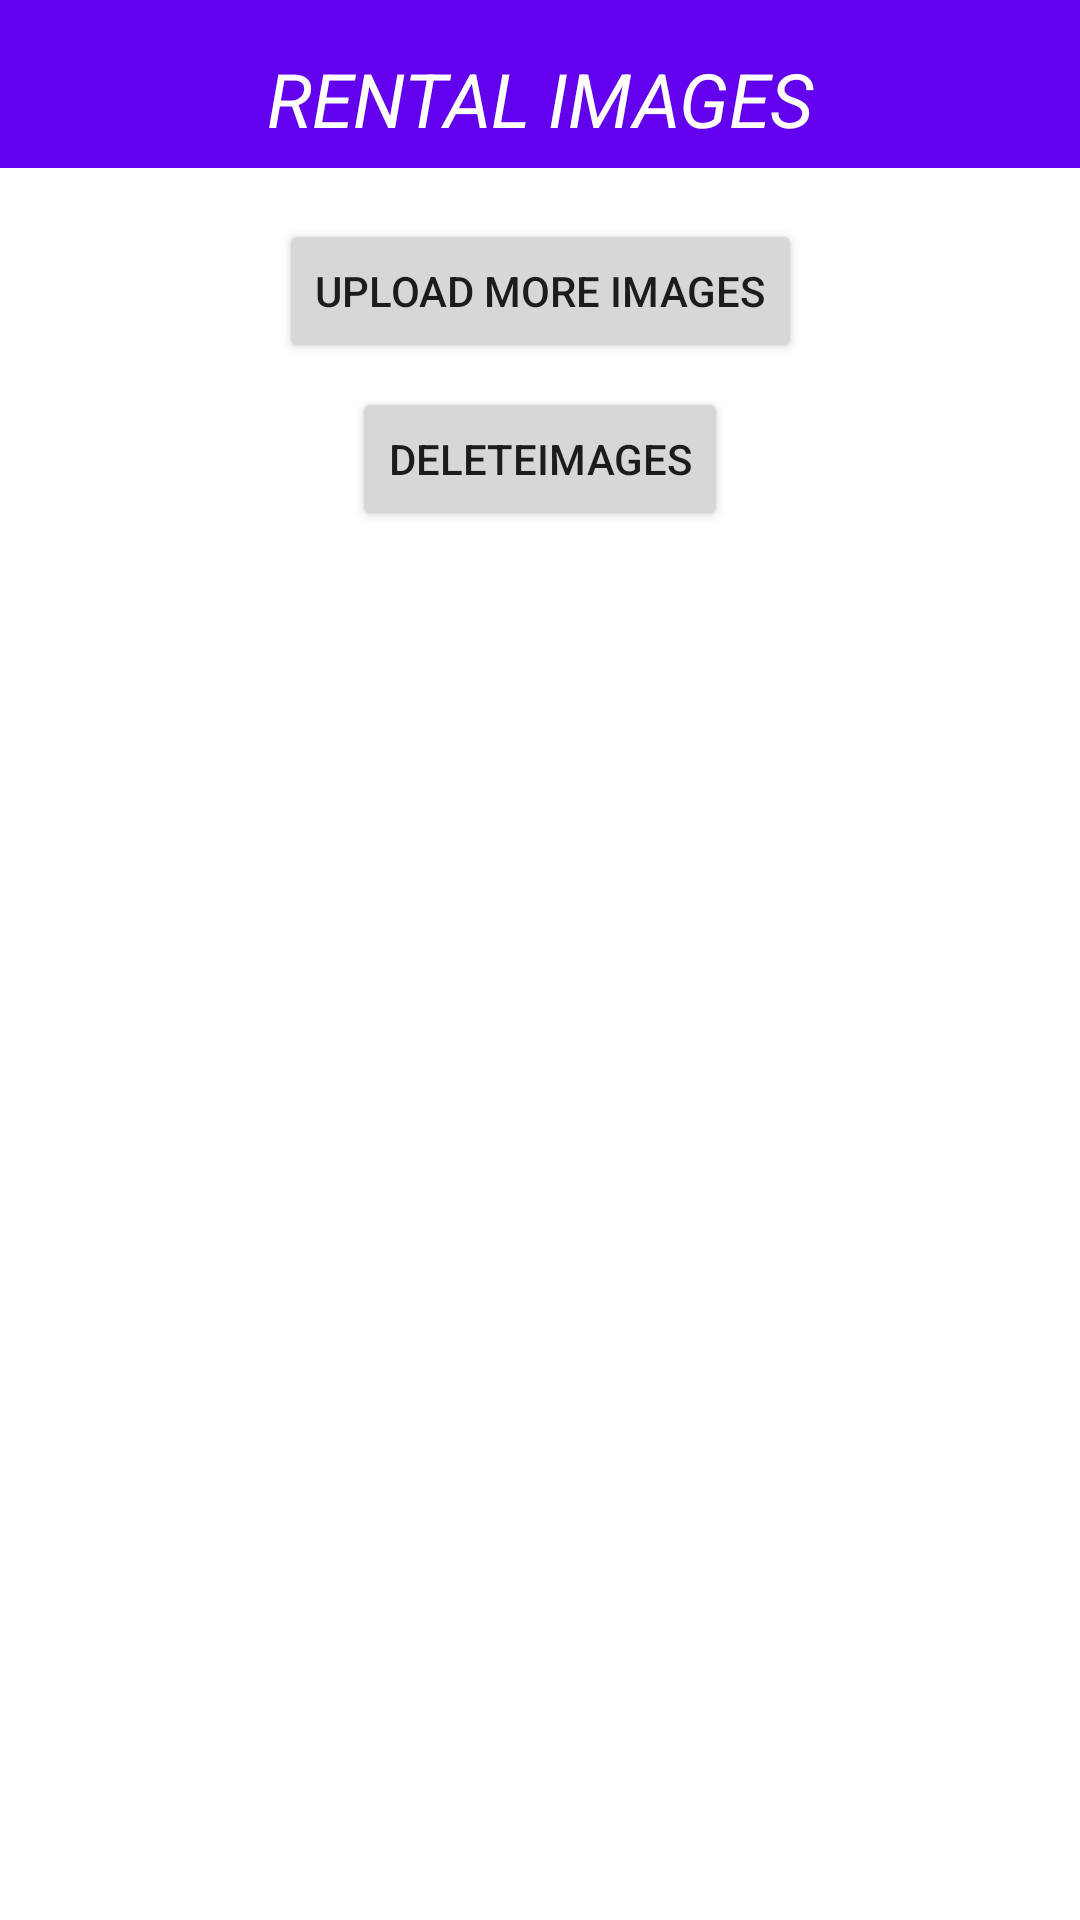

This screen was rendered from an Android layout file. Write that file and the resources it references.
<!-- AndroidManifest.xml: application theme Theme.StudentRoomRental -->
<!-- res/layout/activity_image_viewer_edit.xml -->
<?xml version="1.0" encoding="utf-8"?>
<androidx.constraintlayout.widget.ConstraintLayout xmlns:android="http://schemas.android.com/apk/res/android"
    xmlns:app="http://schemas.android.com/apk/res-auto"
    xmlns:tools="http://schemas.android.com/tools"
    android:layout_width="match_parent"
    android:layout_height="match_parent"
    tools:context=".ImageViewerEdit">

    <androidx.appcompat.widget.Toolbar
        android:id="@+id/toolbar"
        android:layout_width="match_parent"
        android:layout_height="wrap_content"
        android:layout_marginBottom="16dp"
        android:background="@color/purple_500"
        android:minHeight="?attr/actionBarSize"
        android:theme="?attr/actionBarTheme"
        app:layout_constraintEnd_toEndOf="parent"
        app:layout_constraintHorizontal_bias="1.0"
        app:layout_constraintStart_toStartOf="parent"
        app:layout_constraintTop_toTopOf="parent" />

    <TextView
        android:id="@+id/ImagesLabel"
        android:layout_width="match_parent"
        android:layout_height="33dp"
        android:layout_marginTop="16dp"
        android:layout_marginBottom="12dp"
        android:text="RENTAL IMAGES"
        android:textAlignment="center"
        android:textColor="#FFFFFF"
        android:textSize="25sp"
        android:textStyle="italic"
        app:layout_constraintEnd_toEndOf="parent"
        app:layout_constraintHorizontal_bias="0.333"
        app:layout_constraintStart_toStartOf="parent"
        app:layout_constraintTop_toTopOf="parent" />

    <androidx.recyclerview.widget.RecyclerView
        android:id="@+id/ImageViewerEditHolder"
        android:layout_width="match_parent"
        android:layout_height="match_parent"
        android:layout_marginTop="180dp"
        android:layout_marginBottom="20dp"
        app:layout_constraintBottom_toBottomOf="parent"
        app:layout_constraintStart_toStartOf="parent"
        app:layout_constraintTop_toBottomOf="@+id/ImagesLabel"
        app:layout_constraintVertical_bias="0.0" />

    <Button
        android:id="@+id/DeleteImages"
        android:layout_width="wrap_content"
        android:layout_height="wrap_content"
        android:layout_marginTop="8dp"
        android:text="DeleteImages"
        app:layout_constraintEnd_toEndOf="parent"
        app:layout_constraintStart_toStartOf="parent"
        app:layout_constraintTop_toBottomOf="@+id/UploadMoreImages" />

    <Button
        android:id="@+id/UploadMoreImages"
        android:layout_width="wrap_content"
        android:layout_height="wrap_content"
        android:layout_marginTop="24dp"
        android:text="Upload More Images"
        app:layout_constraintEnd_toEndOf="parent"
        app:layout_constraintStart_toStartOf="parent"
        app:layout_constraintTop_toBottomOf="@+id/ImagesLabel" />

</androidx.constraintlayout.widget.ConstraintLayout>
<!-- resources referenced by this layout -->
<resources>
  <style name="Theme.StudentRoomRental" parent="Theme.MaterialComponents.DayNight.NoActionBar">
          
          <item name="colorPrimary">@color/purple_500</item>
          <item name="colorPrimaryVariant">@color/purple_700</item>
          <item name="colorOnPrimary">@color/white</item>
          
          <item name="colorSecondary">@color/teal_200</item>
          <item name="colorSecondaryVariant">@color/teal_700</item>
          <item name="colorOnSecondary">@color/black</item>
          
          <item name="android:statusBarColor" tools:targetApi="l">?attr/colorPrimaryVariant</item>
          
      </style>
  <!-- not gathered from this repository: default colours our renderer supplied (Android Studio template values) -->
  <color name="purple_500">#FF6200EE</color>
  <color name="purple_700">#FF3700B3</color>
  <color name="teal_200">#FF03DAC5</color>
  <color name="teal_700">#FF018786</color>
  <color name="black">#FF000000</color>
  <color name="white">#FFFFFFFF</color>
</resources>
